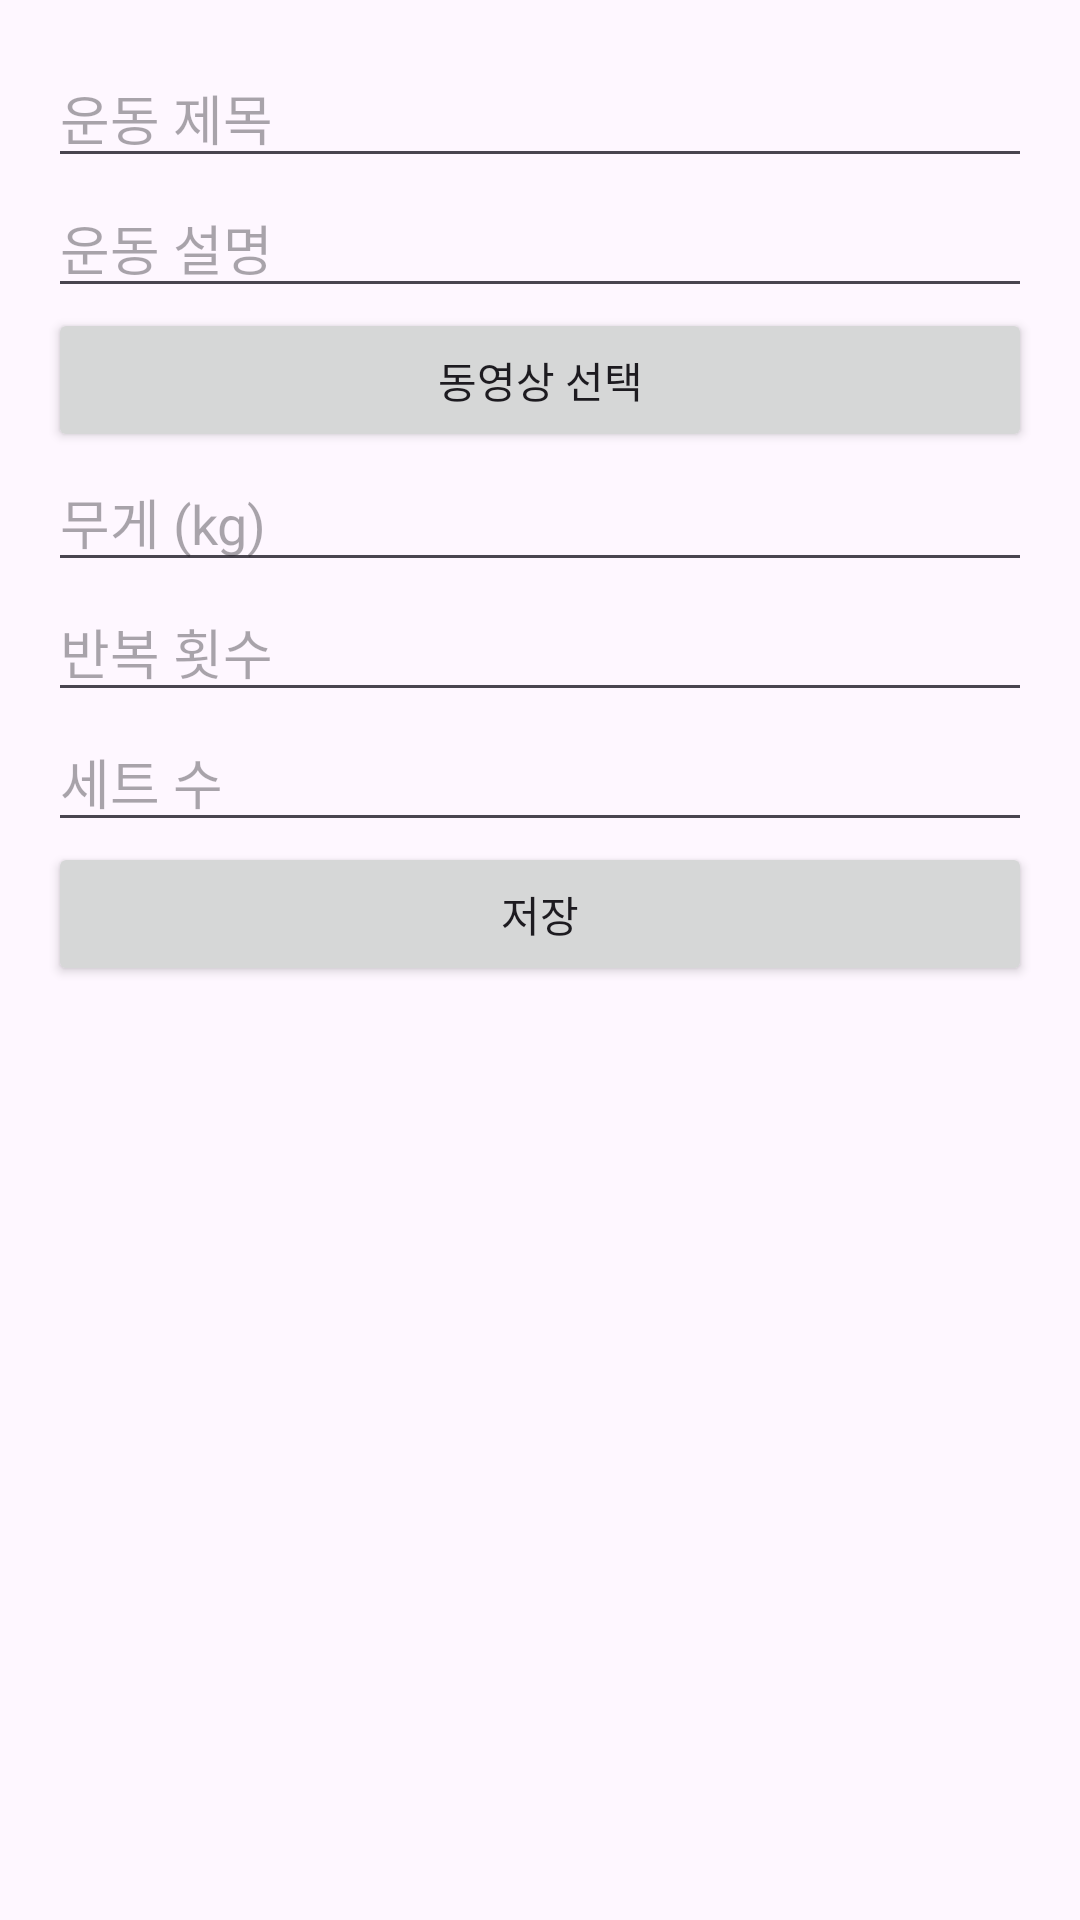

Here is an Android app screen rendered from its layout file. Give the layout XML and the strings, colors and styles it references.
<!-- AndroidManifest.xml: application theme Theme.PersonalMemo -->
<!-- res/layout/dialog_add_exercise.xml -->
<?xml version="1.0" encoding="utf-8"?>
<LinearLayout xmlns:android="http://schemas.android.com/apk/res/android"
    android:layout_width="match_parent"
    android:layout_height="wrap_content"
    android:orientation="vertical"
    android:padding="16dp">

    <EditText
        android:id="@+id/exerciseTitleEditText"
        android:layout_width="match_parent"
        android:layout_height="wrap_content"
        android:hint="운동 제목" />

    <EditText
        android:id="@+id/exerciseDescriptionEditText"
        android:layout_width="match_parent"
        android:layout_height="wrap_content"
        android:hint="운동 설명" />

    <Button
        android:id="@+id/selectVideoButton"
        android:layout_width="match_parent"
        android:layout_height="wrap_content"
        android:text="동영상 선택" />

    <EditText
        android:id="@+id/exerciseWeightEditText"
        android:layout_width="match_parent"
        android:layout_height="wrap_content"
        android:hint="무게 (kg)" />

    <EditText
        android:id="@+id/exerciseRepsEditText"
        android:layout_width="match_parent"
        android:layout_height="wrap_content"
        android:hint="반복 횟수" />

    <EditText
        android:id="@+id/exerciseSetsEditText"
        android:layout_width="match_parent"
        android:layout_height="wrap_content"
        android:hint="세트 수" />

    <Button
        android:id="@+id/saveExerciseButton"
        android:layout_width="match_parent"
        android:layout_height="wrap_content"
        android:text="저장" />
</LinearLayout>
<!-- resources referenced by this layout -->
<resources>
  <style name="Theme.PersonalMemo" parent="Base.Theme.PersonalMemo" />
  <style name="Base.Theme.PersonalMemo" parent="Theme.Material3.DayNight.NoActionBar">
          
          
      </style>
</resources>
